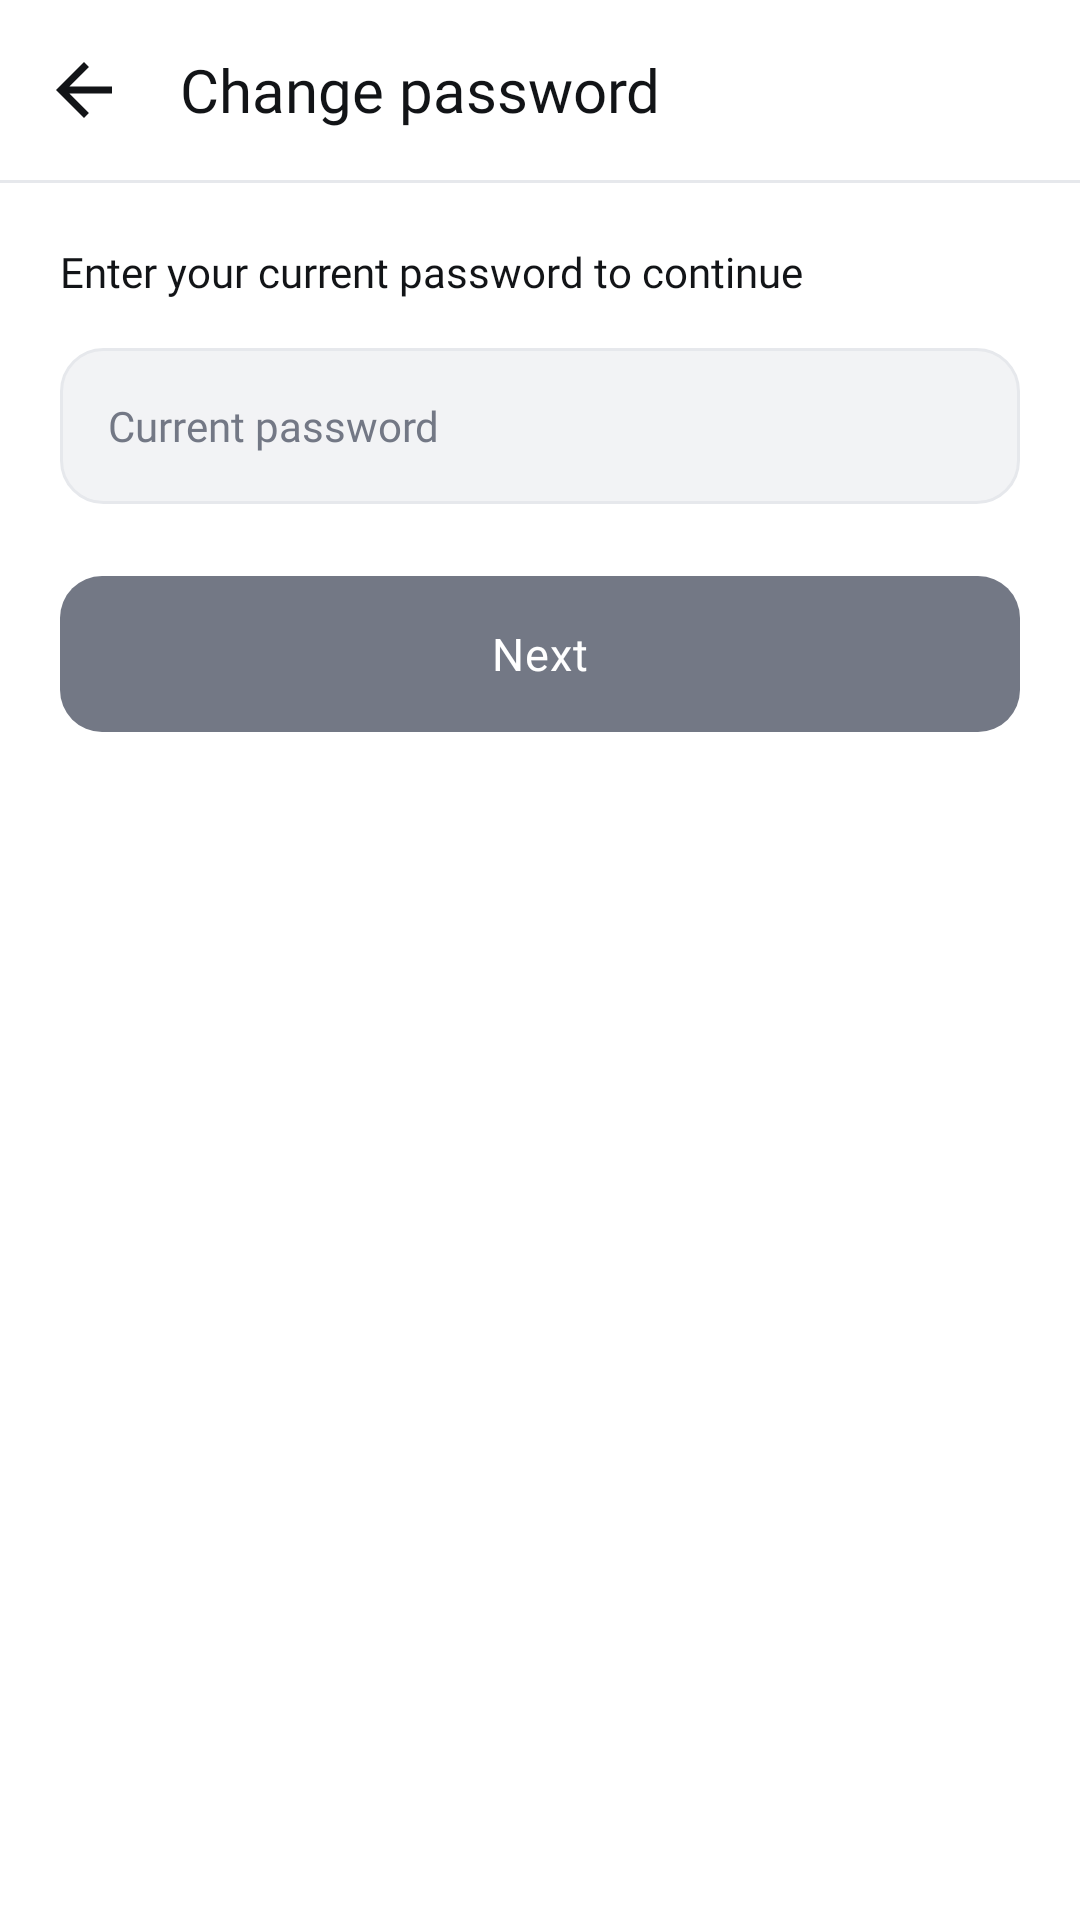

Android layout source for this screen:
<!-- AndroidManifest.xml: application theme Theme.Instagaram -->
<!-- res/layout/activity_change_password.xml -->
<?xml version="1.0" encoding="utf-8"?>
<LinearLayout xmlns:android="http://schemas.android.com/apk/res/android"
    xmlns:tools="http://schemas.android.com/tools"
    android:layout_width="match_parent"
    android:layout_height="match_parent"
    android:background="@color/surface"
    android:fitsSystemWindows="true"
    android:orientation="vertical"
    tools:context=".activities.ChangePasswordActivity">

    
    <LinearLayout
        android:layout_width="match_parent"
        android:layout_height="60dp"
        android:gravity="center_vertical"
        android:orientation="horizontal"
        android:paddingStart="4dp"
        android:paddingEnd="16dp">

        <ImageView
            android:id="@+id/btnBack"
            style="@style/IconButton"
            android:layout_width="48dp"
            android:layout_height="48dp"
            android:contentDescription="@string/cd_back"
            android:src="@drawable/ic_arrow_back" />

        <TextView
            style="@style/Text.Title"
            android:layout_width="wrap_content"
            android:layout_height="wrap_content"
            android:layout_marginStart="8dp"
            android:text="@string/title_change_password" />

    </LinearLayout>

    <View style="@style/Divider" />

    <ScrollView
        android:layout_width="match_parent"
        android:layout_height="match_parent"
        android:overScrollMode="never">

        <FrameLayout
            android:layout_width="match_parent"
            android:layout_height="wrap_content"
            android:padding="20dp">

            
            <LinearLayout
                android:id="@+id/stepCurrent"
                android:layout_width="match_parent"
                android:layout_height="wrap_content"
                android:orientation="vertical">

                <TextView
                    style="@style/Text.Body"
                    android:layout_width="match_parent"
                    android:layout_height="wrap_content"
                    android:layout_marginBottom="16dp"
                    android:text="@string/current_password_prompt" />

                <EditText
                    android:id="@+id/etCurrentPassword"
                    style="@style/Input"
                    android:hint="@string/hint_current_password"
                    android:imeOptions="actionDone"
                    android:inputType="textPassword" />

                <FrameLayout
                    android:layout_width="match_parent"
                    android:layout_height="wrap_content"
                    android:layout_marginTop="24dp">

                    <com.google.android.material.button.MaterialButton
                        android:id="@+id/btnNext"
                        style="@style/Button.Gradient"
                        android:layout_width="match_parent"
                        android:enabled="false"
                        android:text="@string/action_next" />

                    <ProgressBar
                        android:id="@+id/progressNext"
                        android:layout_width="wrap_content"
                        android:layout_height="wrap_content"
                        android:layout_gravity="center"
                        android:indeterminateTint="@color/primary"
                        android:visibility="gone" />

                </FrameLayout>

            </LinearLayout>

            
            <LinearLayout
                android:id="@+id/stepNew"
                android:layout_width="match_parent"
                android:layout_height="wrap_content"
                android:orientation="vertical"
                android:visibility="gone">

                <TextView
                    style="@style/Text.Body"
                    android:layout_width="match_parent"
                    android:layout_height="wrap_content"
                    android:layout_marginBottom="16dp"
                    android:text="@string/new_password_prompt" />

                <com.example.instagaram.views.NoAutofillEditText
                    android:id="@+id/etNewPassword"
                    style="@style/Input"
                    android:hint="@string/hint_new_password"
                    android:imeOptions="actionNext|flagNoPersonalizedLearning"
                    android:inputType="text|textNoSuggestions"
                    android:importantForAutofill="no"
                    tools:ignore="Autofill" />

                
                <TextView
                    android:id="@+id/txtPasswordRule"
                    android:layout_width="match_parent"
                    android:layout_height="wrap_content"
                    android:layout_marginStart="4dp"
                    android:layout_marginTop="6dp"
                    android:fontFamily="@font/montserrat_medium"
                    android:textSize="12sp"
                    android:visibility="gone"
                    tools:text="@string/error_password_too_short"
                    tools:textColor="@color/like_red"
                    tools:visibility="visible" />

                <com.example.instagaram.views.NoAutofillEditText
                    android:id="@+id/etConfirmNewPassword"
                    style="@style/Input"
                    android:layout_marginTop="12dp"
                    android:hint="@string/hint_confirm_new_password"
                    android:imeOptions="actionDone|flagNoPersonalizedLearning"
                    android:inputType="text|textNoSuggestions"
                    android:importantForAutofill="no"
                    tools:ignore="Autofill" />

                <TextView
                    android:id="@+id/txtPasswordMatch"
                    android:layout_width="match_parent"
                    android:layout_height="wrap_content"
                    android:layout_marginStart="4dp"
                    android:layout_marginTop="6dp"
                    android:fontFamily="@font/montserrat_medium"
                    android:textSize="12sp"
                    android:visibility="gone"
                    tools:text="@string/password_mismatch"
                    tools:visibility="visible" />

                <FrameLayout
                    android:layout_width="match_parent"
                    android:layout_height="wrap_content"
                    android:layout_marginTop="24dp">

                    <com.google.android.material.button.MaterialButton
                        android:id="@+id/btnSavePassword"
                        style="@style/Button.Gradient"
                        android:layout_width="match_parent"
                        android:enabled="false"
                        android:text="@string/action_save" />

                    <ProgressBar
                        android:id="@+id/progressSave"
                        android:layout_width="wrap_content"
                        android:layout_height="wrap_content"
                        android:layout_gravity="center"
                        android:indeterminateTint="@color/primary"
                        android:visibility="gone" />

                </FrameLayout>

            </LinearLayout>

        </FrameLayout>

    </ScrollView>

</LinearLayout>
<!-- resources referenced by this layout -->
<resources>
  <color name="like_red">#FF3040</color>
  <color name="primary">#E1306C</color>
  <color name="surface">#FFFFFF</color>
  <!-- drawable ic_arrow_back (drawable) -->
  <vector xmlns:android="http://schemas.android.com/apk/res/android"
      android:width="24dp"
      android:height="24dp"
      android:autoMirrored="true"
      android:viewportWidth="24"
      android:viewportHeight="24">
      <path
          android:fillColor="@color/text_primary"
          android:pathData="M20,11H7.83l5.59,-5.59L12,4l-8,8 8,8 1.41,-1.41L7.83,13H20v-2z" />
  </vector>
  <string name="action_next">Next</string>
  <string name="action_save">Save</string>
  <string name="cd_back">Back</string>
  <string name="current_password_prompt">Enter your current password to continue</string>
  <string name="error_password_too_short">Password must be at least 8 characters</string>
  <string name="hint_confirm_new_password">Confirm new password</string>
  <string name="hint_current_password">Current password</string>
  <string name="hint_new_password">New password</string>
  <string name="new_password_prompt">Create a new password</string>
  <string name="password_mismatch">Passwords do not match</string>
  <string name="title_change_password">Change password</string>
  <style name="Divider" parent="">
          <item name="android:layout_width">match_parent</item>
          <item name="android:layout_height">1dp</item>
          <item name="android:background">@color/outline</item>
      </style>
  <style name="IconButton" parent="">
          <item name="android:layout_width">44dp</item>
          <item name="android:layout_height">44dp</item>
          <item name="android:padding">10dp</item>
          <item name="android:background">?attr/selectableItemBackgroundBorderless</item>
          <item name="android:scaleType">fitCenter</item>
      </style>
  <style name="Input" parent="">
          <item name="android:layout_width">match_parent</item>
          <item name="android:layout_height">52dp</item>
          <item name="android:background">@drawable/custom_edit_text</item>
          <item name="android:paddingStart">16dp</item>
          <item name="android:paddingEnd">16dp</item>
          <item name="android:fontFamily">@font/montserrat_medium</item>
          <item name="android:textSize">14sp</item>
          <item name="android:textColor">@color/text_primary</item>
          <item name="android:textColorHint">@color/text_muted</item>
          <item name="android:importantForAutofill" tools:targetApi="o">no</item>
      </style>
  <style name="Text.Body" parent="">
          <item name="android:fontFamily">@font/montserrat_regular</item>
          <item name="android:textSize">14sp</item>
          <item name="android:textColor">@color/text_primary</item>
      </style>
  <style name="Text.Title" parent="">
          <item name="android:fontFamily">@font/montserrat_bold</item>
          <item name="android:textSize">20sp</item>
          <item name="android:textColor">@color/text_primary</item>
      </style>
  <color name="text_primary">#121417</color>
  <color name="white">#FFFFFFFF</color>
  <color name="outline">#E6E8EC</color>
  <color name="text_muted">#737885</color>
  <color name="primary_dark">#B81F55</color>
  <color name="app_background">#FAFAFA</color>
  <color name="brand_start">#7B3FE4</color>
  <color name="brand_center">#E1306C</color>
  <color name="brand_end">#F9A03F</color>
  <color name="surface_variant">#F2F3F5</color>
</resources>
